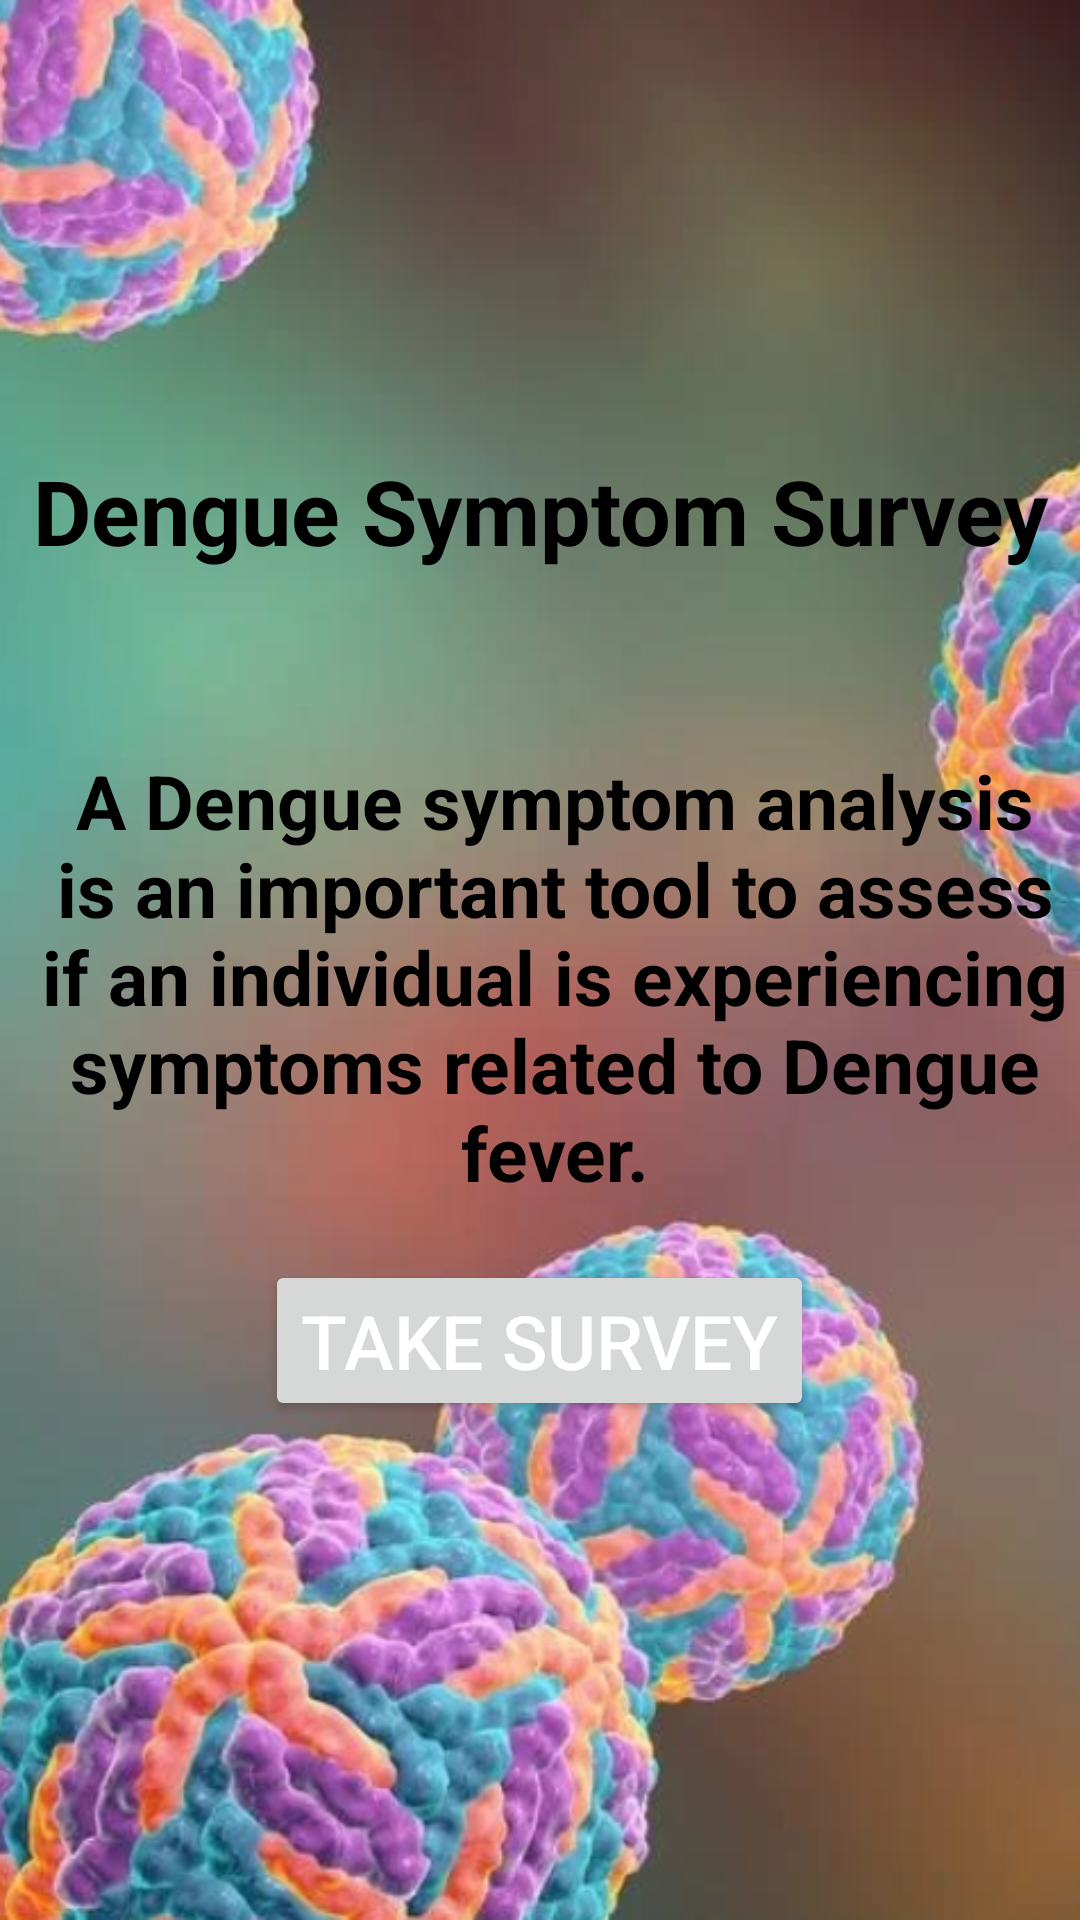

Layout XML and referenced resources for this Android screen:
<!-- AndroidManifest.xml: application theme Theme.DengueApp -->
<!-- res/layout/fragment_slideshow.xml -->
<?xml version="1.0" encoding="utf-8"?>
<RelativeLayout xmlns:android="http://schemas.android.com/apk/res/android"
    xmlns:app="http://schemas.android.com/apk/res-auto"
    xmlns:tools="http://schemas.android.com/tools"
    android:layout_width="match_parent"
    android:layout_height="match_parent"
    tools:context=".ui.slideshow.SlideshowFragment"
    android:background="@drawable/denguebg">

    <TextView
        android:id="@+id/textView2"
        android:layout_width="match_parent"
        android:layout_height="wrap_content"
        android:layout_marginTop="150dp"
        android:gravity="center"
        android:text="Dengue Symptom Survey"
        android:textColor="@color/black"
        android:textSize="30dp"
        android:textStyle="bold"/>

    <TextView
        android:id="@+id/textView3"
        android:layout_width="match_parent"
        android:layout_height="wrap_content"
        android:layout_marginLeft="10dp"
        android:layout_marginTop="250dp"
        android:text="A Dengue symptom analysis is an important tool to assess if an individual is experiencing symptoms related to Dengue fever."
        android:textColor="#000000"
        android:textSize="25dp"
        android:gravity="center"
        android:textStyle="bold"/>

    <Button
        android:id="@+id/button3"
        android:layout_width="wrap_content"
        android:layout_height="wrap_content"
        android:layout_centerHorizontal="true"
        android:layout_marginTop="420dp"
        android:text="Take Survey"
        android:textColor="@color/white"
        android:textSize="25sp" />
</RelativeLayout>
<!-- resources referenced by this layout -->
<resources>
  <color name="black">#FF000000</color>
  <color name="white">#FFFFFFFF</color>
  <!-- drawable denguebg: png bitmap (drawable, 463939 bytes) -->
  <style name="Theme.DengueApp" parent="Theme.MaterialComponents.DayNight.DarkActionBar">
          
          <item name="colorPrimary">@color/purple_500</item>
          <item name="colorPrimaryVariant">@color/purple_700</item>
          <item name="colorOnPrimary">@color/white</item>
          
          <item name="colorSecondary">@color/teal_200</item>
          <item name="colorSecondaryVariant">@color/teal_700</item>
          <item name="colorOnSecondary">@color/black</item>
          
          <item name="android:statusBarColor" tools:targetApi="l">?attr/colorPrimaryVariant</item>
          
      </style>
  <color name="purple_500">#013B8A</color>
  <color name="purple_700">#013B8A</color>
  <color name="teal_200">#FF03DAC5</color>
  <color name="teal_700">#FF018786</color>
</resources>
